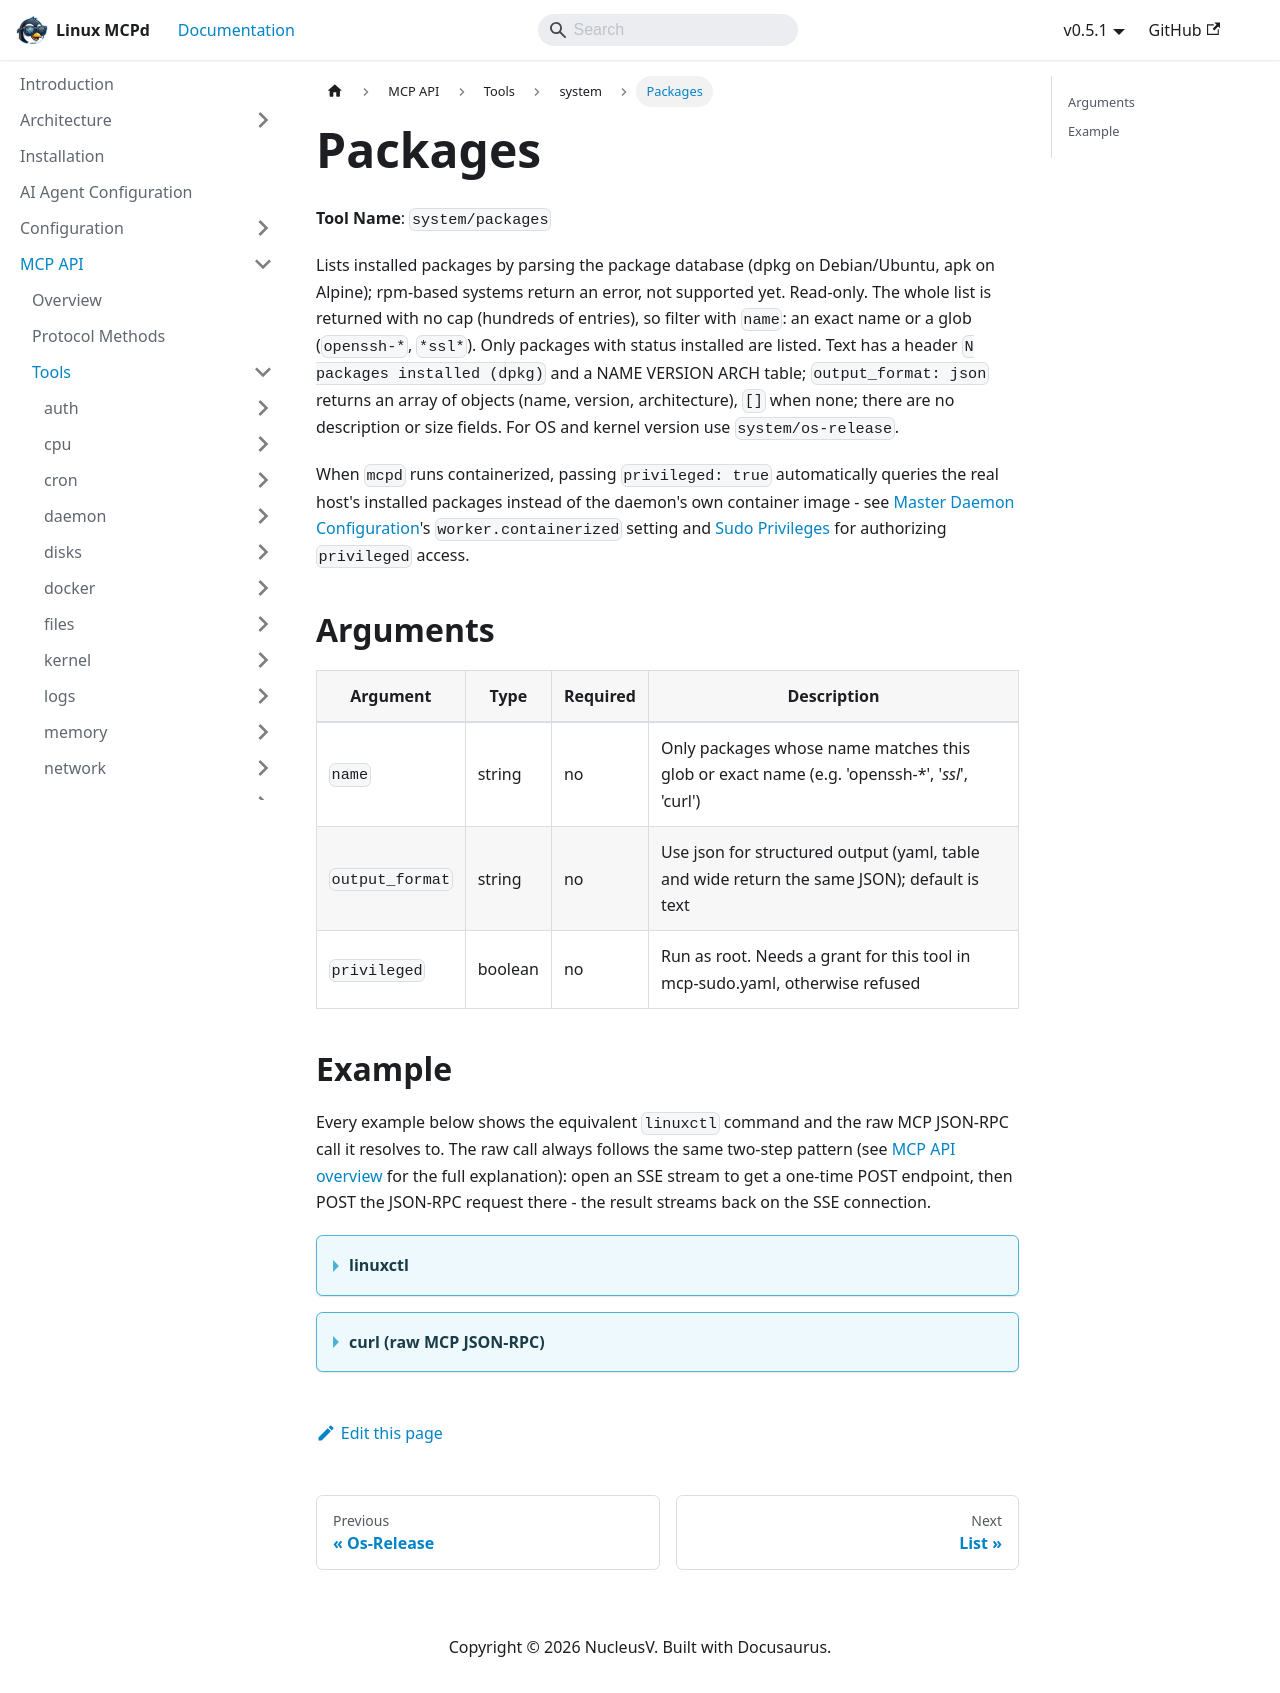

repository: nucleusv/linux-mcp-daemon · page: mcp-api/tools/system/packages/index.html · generator: docusaurus

# Packages

**Tool Name**: `system/packages`

Lists installed packages by parsing the package database (dpkg on Debian/Ubuntu, apk on Alpine); rpm-based systems return an error, not supported yet. Read-only. The whole list is returned with no cap (hundreds of entries), so filter with `name`: an exact name or a glob (`openssh-*`, `*ssl*`). Only packages with status installed are listed. Text has a header `N packages installed (dpkg)` and a NAME VERSION ARCH table; `output_format: json` returns an array of objects (name, version, architecture), `[]` when none; there are no description or size fields. For OS and kernel version use `system/os-release`.

When `mcpd` runs containerized, passing `privileged: true` automatically queries the real host's installed packages instead of the daemon's own container image - see [Master Daemon Configuration](../../../configuration/daemon.md)'s `worker.containerized` setting and [Sudo Privileges](../../../configuration/mcp-sudo.md) for authorizing `privileged` access.

## Arguments

| Argument | Type | Required | Description |
| --- | --- | --- | --- |
| `name` | string | no | Only packages whose name matches this glob or exact name (e.g. 'openssh-*', '*ssl*', 'curl') |
| `output_format` | string | no | Use json for structured output (yaml, table and wide return the same JSON); default is text |
| `privileged` | boolean | no | Run as root. Needs a grant for this tool in mcp-sudo.yaml, otherwise refused |

## Example

Every example below shows the equivalent `linuxctl` command and the raw MCP JSON-RPC call it resolves to. The raw call always follows the same two-step pattern (see [MCP API overview](../../overview) for the full explanation): open an SSE stream to get a one-time POST endpoint, then POST the JSON-RPC request there - the result streams back on the SSE connection.

<details>
<summary><b>linuxctl</b></summary>

```bash
linuxctl get system packages
```

Output (Ubuntu 24.04 VPS, first 25 lines):
```text
756 packages installed (dpkg)
NAME                                   VERSION                                  ARCH
adduser                                3.137ubuntu1                             all
adwaita-icon-theme                     46.0-1                                   all
amd64-microcode                        3.20251202.1ubuntu0.24.04.1              amd64
apparmor                               4.0.0-beta3-0ubuntu3                     amd64
apport                                 2.28.1-0ubuntu3.8                        all
apport-core-dump-handler               2.28.1-0ubuntu3.8                        all
apport-symptoms                        0.25                                     all
appstream                              1.0.2-1build6                            amd64
apt                                    2.7.14build2                             amd64
apt-utils                              2.7.14build2                             amd64
at-spi2-common                         2.52.0-1build1                           all
at-spi2-core                           2.52.0-1build1                           amd64
atop                                   2.10.0-2ubuntu2                          amd64
base-files                             13ubuntu10                               amd64
base-passwd                            3.6.3build1                              amd64
bash                                   5.2.21-2ubuntu4                          amd64
bash-completion                        1:2.11-8                                 all
bc                                     1.07.1-3ubuntu4                          amd64
bcache-tools                           1.0.8-5build1                            amd64
bind9-dnsutils                         1:9.18.39-0ubuntu0.24.04.7               amd64
bind9-host                             1:9.18.39-0ubuntu0.24.04.7               amd64
bind9-libs                             1:9.18.39-0ubuntu0.24.04.7               amd64
bolt                                   0.9.7-1                                  amd64
...
```

</details>

<details>
<summary><b>curl (raw MCP JSON-RPC)</b></summary>

```bash
# 1. Open the SSE stream (in the background) and capture the one-time POST endpoint
curl -N -s --cacert mcpd.crt -H "Authorization: Bearer $MCP_TOKEN" https://localhost:9091/sse &
# server sends: event: endpoint / data: /message?session_id=...

# 2. POST the tools/call request to that endpoint
curl -s --cacert mcpd.crt -X POST "https://localhost:9091/message?session_id=<from step 1>" \
  -H "Authorization: Bearer $MCP_TOKEN" \
  -H "Content-Type: application/json" \
  -d '{"jsonrpc": "2.0", "id": "1", "method": "tools/call", "params": {"name": "system/packages", "arguments": {}}}'

# 3. The result arrives on the SSE stream opened in step 1
```

Response:
```json
{
  "jsonrpc": "2.0",
  "id": "1",
  "result": {
    "content": [
      {
        "type": "text",
        "text": "756 packages installed (dpkg)\nNAME                                   VERSION                                  ARCH\nadduser                                3.137ubuntu1                             all\nadwaita-icon-theme                     46.0-1                                   all\namd64-microcode                        3.20251202.1ubuntu0.24.04.1              amd64\napparmor                               4.0.0-beta3-0ubuntu3                     amd64\napport                                 2.28.1-0ubuntu3.8                        all\napport-core-dump-handler               2.28.1-0ubuntu3.8                        all\napport-symptoms                        0.25                                     all\nappstream                              1.0.2-1build6                            amd64\napt                                    2.7.14build2                             amd64\napt-utils                              2.7.14build2                             amd64\nat-spi2-common                         2.52.0-1build1                           all\nat-spi2-core                           2.52.0-1build1                           amd64\natop                                   2.10.0-2ubuntu2                          amd64\nbase-files                             13ubuntu10                               amd64\nbase-passwd                            3.6.3build1                              amd64\nbash                                   5.2.21-2ubuntu4                          amd64\nbash-completion                        1:2.11-8                                 all\nbc                                     1.07.1-3ubuntu4                          amd64\nbcache-tools                           1.0.8-5build1                            amd64\nbind9-dnsutils                         1:9.18.39-0ubuntu0.24.04.7               amd64\nbind9-host                             1:9.18.39-0ubuntu0.24.04.7               amd64\nbind9-libs                             1:9.18.39-0ubuntu0.24.04.7               amd64\nbolt                                   0.9.7-1                                  amd64\n..."
      }
    ]
  }
}
```

</details>
